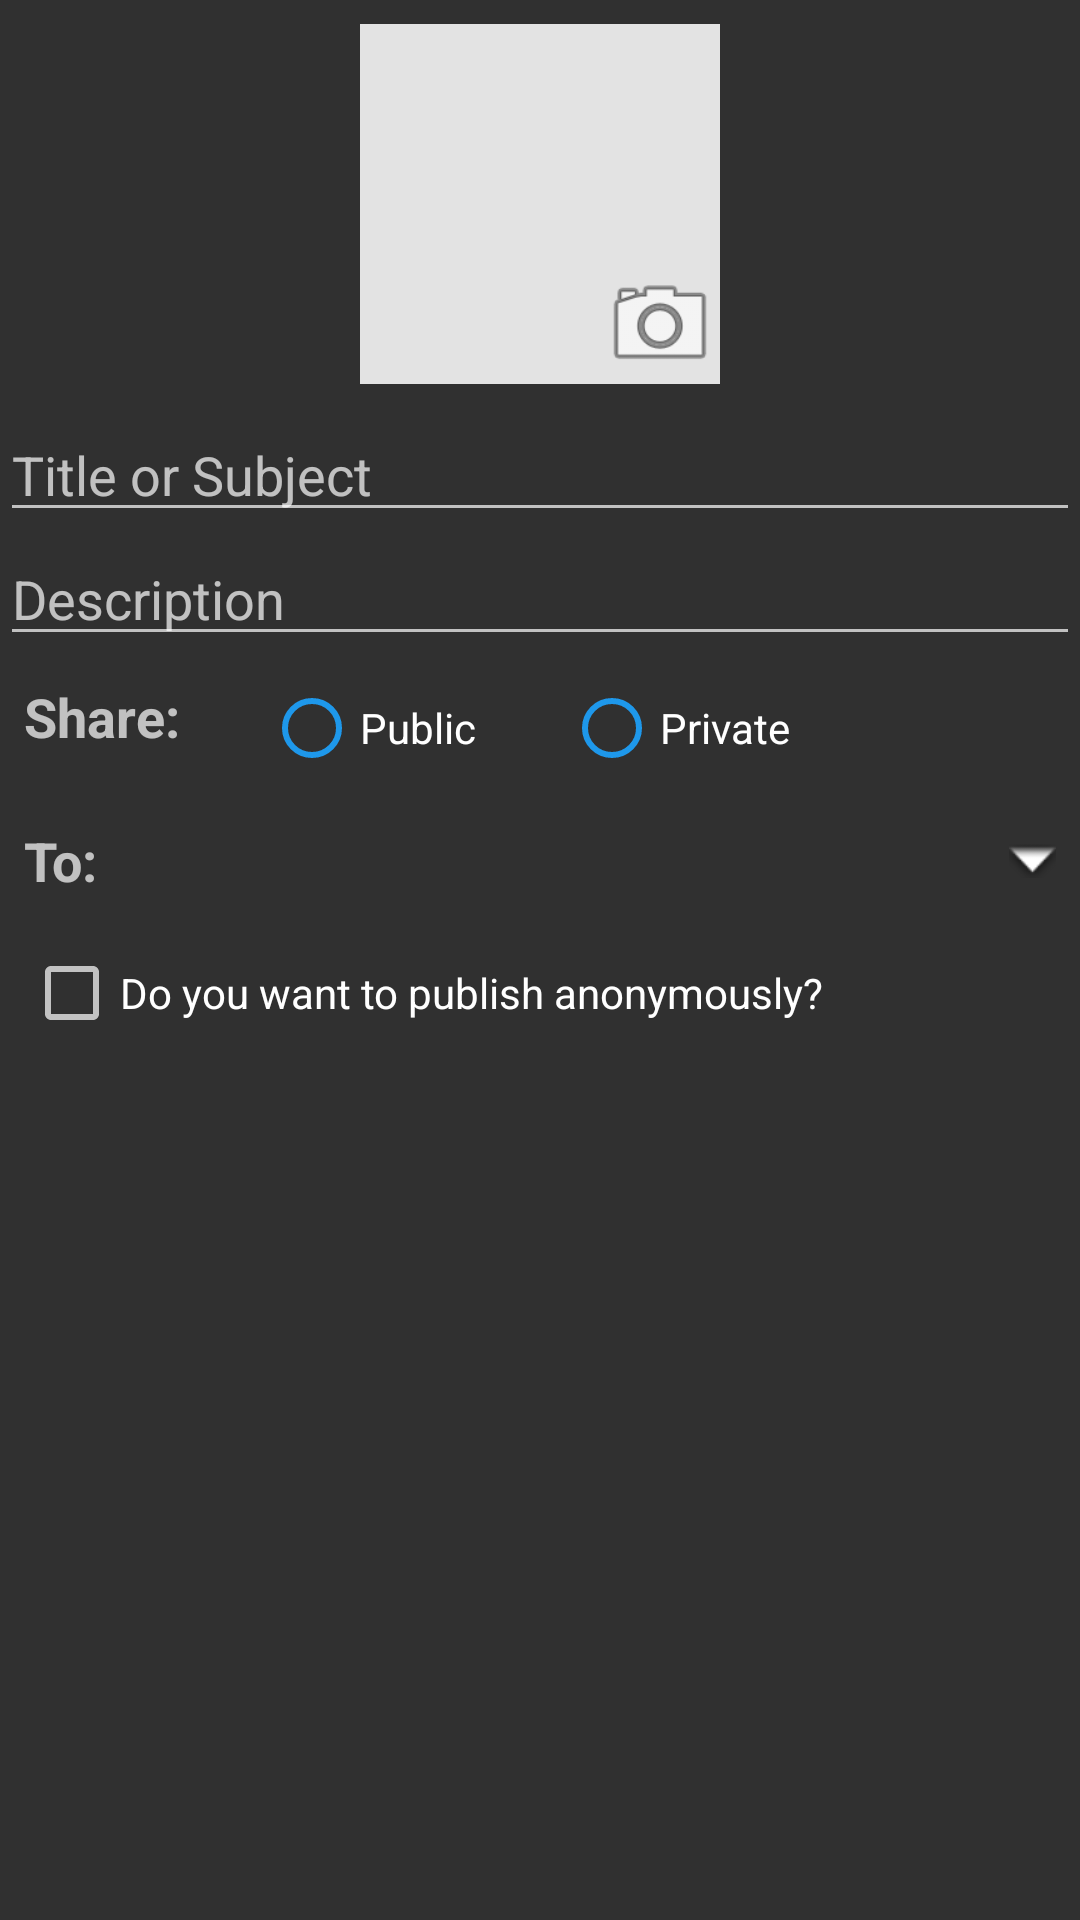

Produce the Android XML layout that renders to this screen, including the resource entries it uses.
<!-- AndroidManifest.xml: application theme AppTheme -->
<!-- res/layout/activity_newcomplaint.xml -->
<?xml version="1.0" encoding="utf-8"?>
<LinearLayout xmlns:android="http://schemas.android.com/apk/res/android"
    xmlns:app="http://schemas.android.com/apk/res-auto"
    xmlns:tools="http://schemas.android.com/tools"
    android:layout_width="match_parent"
    android:layout_height="match_parent"
    tools:context=".UserActivities.newcomplaint"
    android:orientation="vertical">

    <LinearLayout
        android:layout_width="match_parent"
        android:layout_height="match_parent"
        android:orientation="vertical"
        android:id="@+id/compformlinear">

    <LinearLayout
        android:layout_width="match_parent"
        android:layout_height="wrap_content"
        android:gravity="center"
        android:orientation="horizontal">

        <RelativeLayout
            android:id="@+id/photolinear"
            android:layout_width="120dp"
            android:layout_height="120dp"
            android:layout_margin="8dp"
            android:background="#ffe3e3e3"
            android:orientation="vertical">


            <ImageView
                android:id="@+id/compimage"
                android:layout_width="match_parent"
                android:layout_height="match_parent"
                android:scaleType="fitXY" />

            <ImageView
                android:id="@+id/camlogo"
                android:layout_width="40dp"
                android:layout_height="40dp"
                android:background="@android:drawable/ic_menu_camera"
                android:layout_alignParentBottom="true"
                android:layout_alignParentRight="true"/>

        </RelativeLayout>

    </LinearLayout>

    <LinearLayout
        android:layout_width="match_parent"
        android:layout_height="wrap_content"
        android:orientation="horizontal">

        <EditText
            android:id="@+id/titleedit"
            android:layout_width="wrap_content"
            android:layout_height="wrap_content"
            android:layout_weight="1"
            android:ems="10"
            android:inputType="textPersonName"
            android:hint="Title or Subject" />
    </LinearLayout>

    <LinearLayout
        android:layout_width="match_parent"
        android:layout_height="wrap_content"
        android:orientation="horizontal">

        <EditText
            android:id="@+id/descedit"
            android:layout_width="wrap_content"
            android:layout_height="wrap_content"
            android:layout_weight="1"
            android:ems="10"
            android:inputType="textMultiLine"
            android:hint="Description"/>
    </LinearLayout>

    <LinearLayout
        android:layout_width="match_parent"
        android:layout_height="wrap_content"
        android:orientation="horizontal"
        android:padding="8dp">
        <TextView
            android:id="@+id/textView3"
            android:layout_width="80dp"
            android:layout_height="wrap_content"
            android:text="Share:"
            android:textSize="18dp"
            android:textStyle="bold"/>

        <RadioGroup
            android:layout_width="wrap_content"
            android:layout_height="wrap_content"
            android:orientation="horizontal"
            android:outlineSpotShadowColor="@color/colorPrimary"
            android:id="@+id/rgpm">



            <RadioButton
                android:id="@+id/publicrb"
                android:layout_width="100dp"
                android:layout_height="wrap_content"
                android:text="Public"
                android:buttonTint="@color/colorPrimary" />

            <RadioButton
                android:id="@+id/privaterb"
                android:layout_width="100dp"
                android:layout_height="wrap_content"
                android:text="Private"
                android:buttonTint="@color/colorPrimary"/>
        </RadioGroup>
    </LinearLayout>

    <LinearLayout
        android:layout_width="match_parent"
        android:layout_height="wrap_content"
        android:orientation="horizontal"
        android:padding="8dp">

        <TextView
            android:id="@+id/textView4"
            android:layout_width="5dp"
            android:layout_height="wrap_content"
            android:layout_weight="1"
            android:text="To:"
            android:textSize="18dp"
            android:textStyle="bold"/>

        <TextView
            android:layout_width="wrap_content"
            android:layout_height="wrap_content"
            android:layout_weight="1"
            android:text="                    "
            android:id="@+id/depstext"
            android:textSize="18dp"
            android:drawableRight="@android:drawable/arrow_down_float" />
    </LinearLayout>


    <LinearLayout
        android:layout_width="match_parent"
        android:layout_height="wrap_content"
        android:orientation="horizontal"
        android:padding="8dp">

        <CheckBox
            android:id="@+id/cbrm"
            android:layout_width="wrap_content"
            android:layout_height="wrap_content"
            android:layout_weight="1"
            android:text="Do you want to publish anonymously?" />

    </LinearLayout>
    </LinearLayout>


</LinearLayout>
<!-- resources referenced by this layout -->
<resources>
  <color name="colorPrimary">#1E98EB</color>
  <style name="AppTheme" parent="Theme.AppCompat">
          
          <item name="colorPrimary">@color/colorPrimary</item>
          <item name="colorPrimaryDark">@color/colorPrimaryDark</item>
          <item name="colorAccent">@color/colorAccent</item>
          
          <item name="android:windowActivityTransitions">true</item>
  
          
          <item name="android:windowEnterTransition">@transition/explode</item>
          <item name="android:windowExitTransition">@transition/explode</item>
  
          
          <item name="android:windowSharedElementEnterTransition">
              @transition/fadetransition</item>
          <item name="android:windowSharedElementExitTransition">
              @transition/explode</item>
  
  
      </style>
  <color name="colorPrimaryDark">#1E90EB</color>
  <color name="colorAccent">#9E2DBA</color>
</resources>
